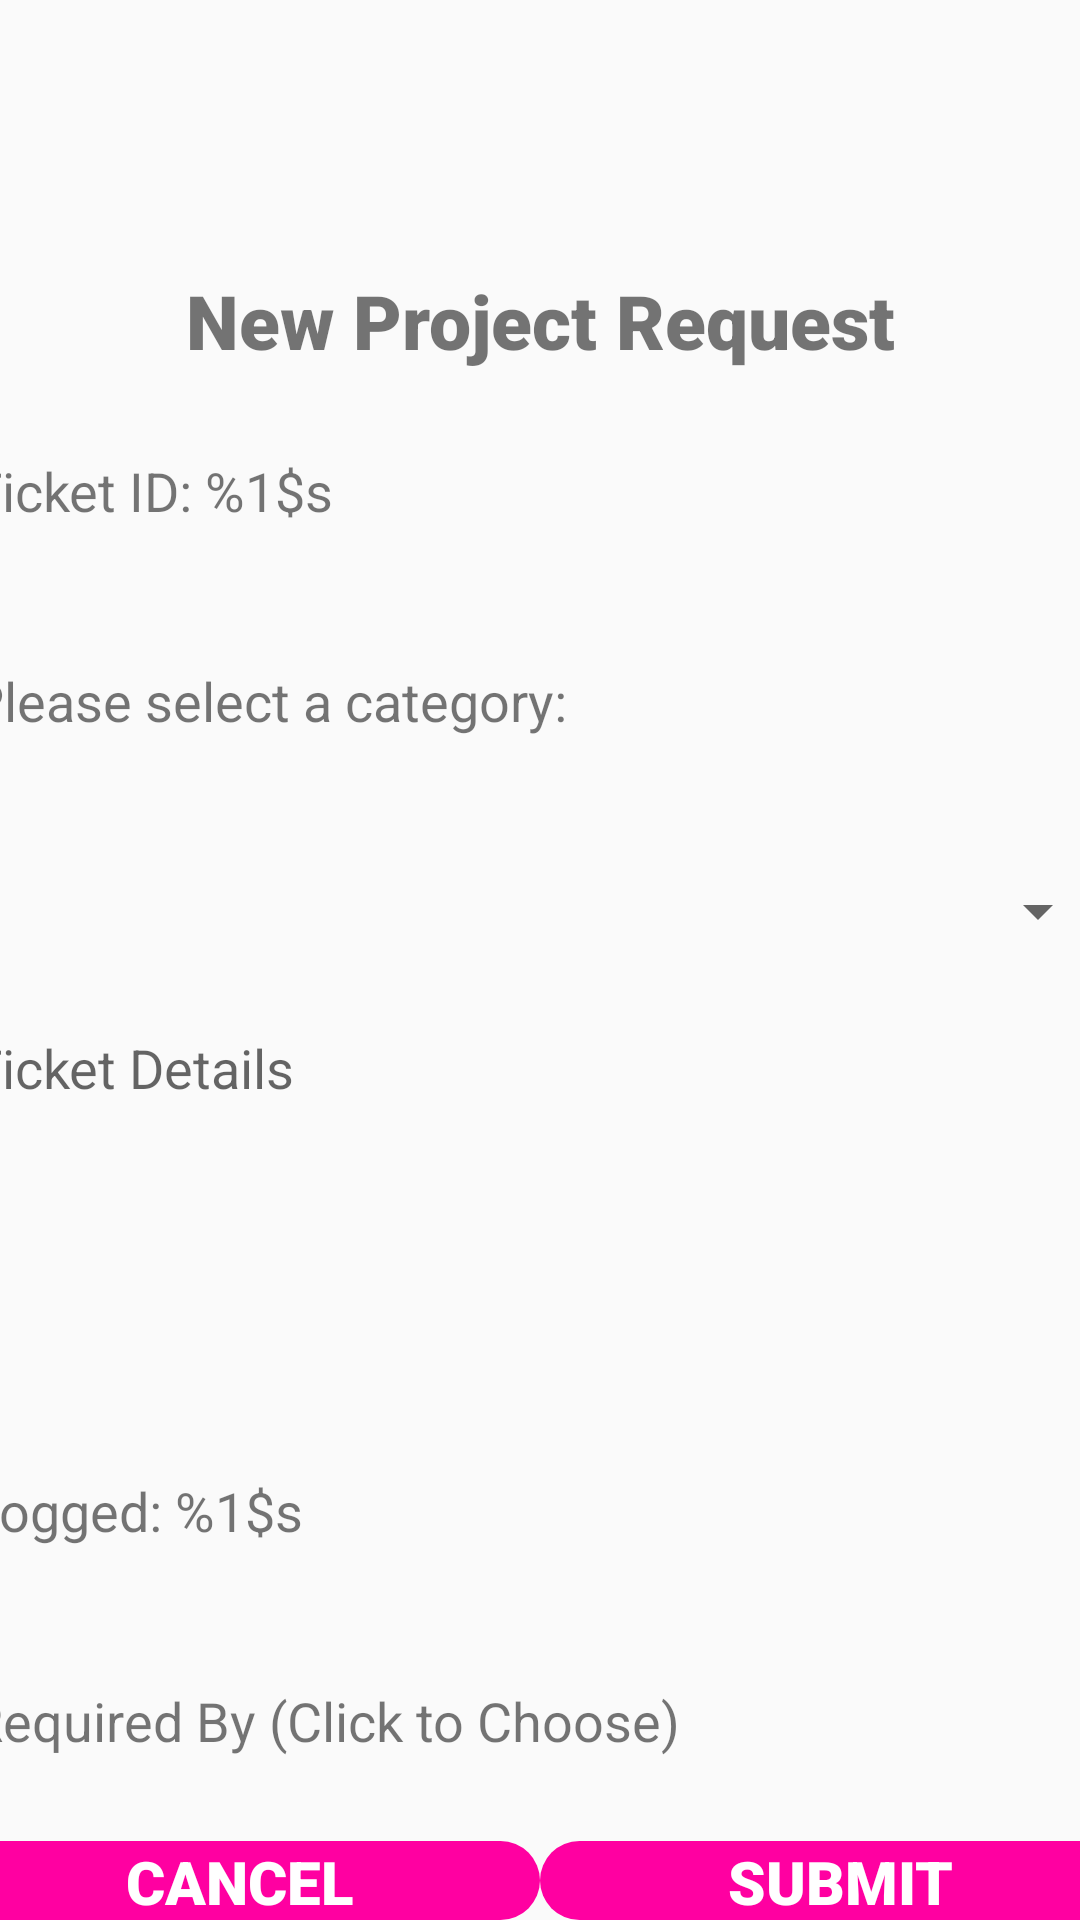

Write the Android layout XML for this screen, with the resource values it uses.
<!-- AndroidManifest.xml: application theme Theme.SERCFixit -->
<!-- res/layout/activity_new_ticket.xml -->
<?xml version="1.0" encoding="utf-8"?>
<LinearLayout xmlns:android="http://schemas.android.com/apk/res/android"
    xmlns:tools="http://schemas.android.com/tools"
    android:layout_width="match_parent"
    android:layout_height="match_parent"
    android:layout_gravity="center"
    android:gravity="center"
    android:orientation="vertical"
    android:scrollbars="vertical"
    tools:context=".NewTicket"
    tools:ignore="MissingConstraints">

    <ImageView
        android:layout_width="80dp"
        android:layout_height="80dp"
        android:layout_marginBottom="10dp"
        android:src="@drawable/logo"
        android:contentDescription="@string/app_logo_content_description" />

    <TextView
        android:layout_width="match_parent"
        android:layout_height="wrap_content"
        android:layout_gravity="center"
        android:layout_marginBottom="10dp"
        android:fontFamily="sans-serif-black"
        android:gravity="center"
        android:text="@string/new_ticket_text"
        android:textSize="25sp" />

    <TextView
        android:id="@+id/textTicketID"
        android:layout_width="380sp"
        android:layout_height="60dp"
        android:layout_marginBottom="10dp"
        android:background="@drawable/edit_text_box"
        android:fontFamily="sans-serif"
        android:gravity="start|center_vertical"
        android:text="@string/ticket_id_text"
        android:textSize="18sp" />

    <TextView
        android:layout_width="380sp"
        android:layout_height="60dp"
        android:layout_marginBottom="10dp"
        android:fontFamily="sans-serif"
        android:gravity="start|center_vertical"
        android:labelFor="@id/spinnerTicketCategory"
        android:text="@string/select_category_text"
        android:textSize="18sp" />

    <Spinner
        android:id="@+id/spinnerTicketCategory"
        android:layout_width="380sp"
        android:layout_height="60dp"
        android:layout_marginBottom="10dp"
        android:autofillHints="Category"
        android:gravity="start|center_vertical"
        android:spinnerMode="dropdown" />

    <EditText
        android:id="@+id/textTicketDetails"
        android:layout_width="380sp"
        android:layout_height="120dp"
        android:layout_marginBottom="10dp"
        android:autofillHints="Ticket Number"
        android:background="@drawable/edit_text_box"
        android:gravity="start"
        android:hint="@string/ticket_details_text"
        android:inputType="textLongMessage|textMultiLine"
        android:lines="20"
        android:scrollbars="vertical"
        android:scrollHorizontally="false" />

    <TextView
        android:id="@+id/textLogged"
        android:layout_width="380sp"
        android:layout_height="60dp"
        android:layout_marginBottom="10dp"
        android:background="@drawable/edit_text_box"
        android:fontFamily="sans-serif"
        android:gravity="start|center_vertical"
        android:text="@string/logged_text"
        android:textSize="18sp" />

    <TextView
        android:id="@+id/textRequiredBy"
        android:layout_width="380sp"
        android:layout_height="60dp"
        android:layout_marginBottom="10dp"
        android:background="@drawable/edit_text_box"
        android:fontFamily="sans-serif"
        android:gravity="start|center_vertical"
        android:text="@string/required_by_text"
        android:textSize="18sp" />

    <LinearLayout
        style="?android:attr/buttonBarStyle"
        android:layout_width="400dp"
        android:layout_height="wrap_content"
        android:orientation="horizontal"
        android:weightSum="2">

        <Button
            android:id="@+id/btnCancel"
            style="?android:attr/buttonBarButtonStyle"
            android:layout_width="0dp"
            android:layout_height="match_parent"
            android:layout_weight="1"
            android:background="@drawable/btn_view"
            android:fontFamily="sans-serif-black"
            android:text="@string/cancel_text"
            android:textColor="@color/white"
            android:textSize="20sp" />

        <Button
            android:id="@+id/btnSubmitTicket"
            style="?android:attr/buttonBarButtonStyle"
            android:layout_width="0dp"
            android:layout_height="match_parent"
            android:layout_weight="1"
            android:background="@drawable/btn_view"
            android:fontFamily="sans-serif-black"
            android:text="@string/submit_text"
            android:textColor="@color/white"
            android:textSize="20sp" />
    </LinearLayout>
</LinearLayout>
<!-- resources referenced by this layout -->
<resources>
  <color name="white">#FFFFFFFF</color>
  <!-- drawable btn_view (drawable) -->
  <?xml version="1.0" encoding="utf-8"?>
  <selector xmlns:android="http://schemas.android.com/apk/res/android">
      <item android:state_enabled="true">
          <shape android:shape="rectangle">
              <corners android:radius="30dp"/>
              <solid android:color="@color/button_background"/>
          </shape>
      </item>
  </selector>
  <!-- drawable edit_text_box (drawable) -->
  <?xml version="1.0" encoding="utf-8"?>
  <selector xmlns:android="http://schemas.android.com/apk/res/android">
      <item android:state_enabled="true" android:state_focused="true">
          <shape android:shape="rectangle">
              <solid android:color="@color/edit_text_background"/>
              <corners android:radius="30dp"/>
          </shape>
      </item>
  </selector>
  <!-- drawable logo (drawable) -->
  <layer-list xmlns:android="http://schemas.android.com/apk/res/android">
      <item
          android:gravity="fill"
          android:drawable="@drawable/logo_back"
          />
      <item
          android:gravity="center"
          android:drawable="@drawable/logo_front_space"
          android:top="20dp"
          android:bottom="20dp"
          android:left="20dp"
          android:right="20dp"
          />
  </layer-list>
  <string name="app_logo_content_description">App Logo</string>
  <string name="cancel_text">Cancel</string>
  <string name="logged_text">Logged: %1$s</string>
  <string name="new_ticket_text">New Project Request</string>
  <string name="required_by_text">Required By (Click to Choose)</string>
  <string name="select_category_text">Please select a category:</string>
  <string name="submit_text">Submit</string>
  <string name="ticket_details_text">Ticket Details</string>
  <string name="ticket_id_text">Ticket ID: %1$s</string>
  <style name="Theme.SERCFixit" parent="Theme.AppCompat.DayNight.DarkActionBar">
          
          <item name="colorPrimary">@color/purple_500</item>
          <item name="colorPrimaryVariant">@color/purple_700</item>
          <item name="colorOnPrimary">@color/white</item>
          
          <item name="colorSecondary">@color/teal_200</item>
          <item name="colorSecondaryVariant">@color/teal_700</item>
          <item name="colorOnSecondary">@color/black</item>
          
          <item name="android:statusBarColor">?attr/colorPrimaryVariant</item>
          
      </style>
  <color name="button_background">#ff00a1</color>
  <color name="edit_text_background">#eeeeee</color>
  <!-- drawable logo_back (drawable) -->
  <vector xmlns:android="http://schemas.android.com/apk/res/android"
  android:width="24dp"
  android:height="24dp"
  android:tint="@color/button_background"
  android:viewportWidth="24.0"
  android:viewportHeight="24.0">
  <path
      android:fillColor="#303F9F"
      android:pathData="M12,12m-10,0a10,10 0,1 1,20 0a10,10 0,1 1,-20 0"/>
  </vector>
  <color name="purple_500">#FF6200EE</color>
  <color name="purple_700">#FF3700B3</color>
  <color name="teal_200">#FF03DAC5</color>
  <color name="teal_700">#FF018786</color>
  <color name="black">#FF000000</color>
</resources>
